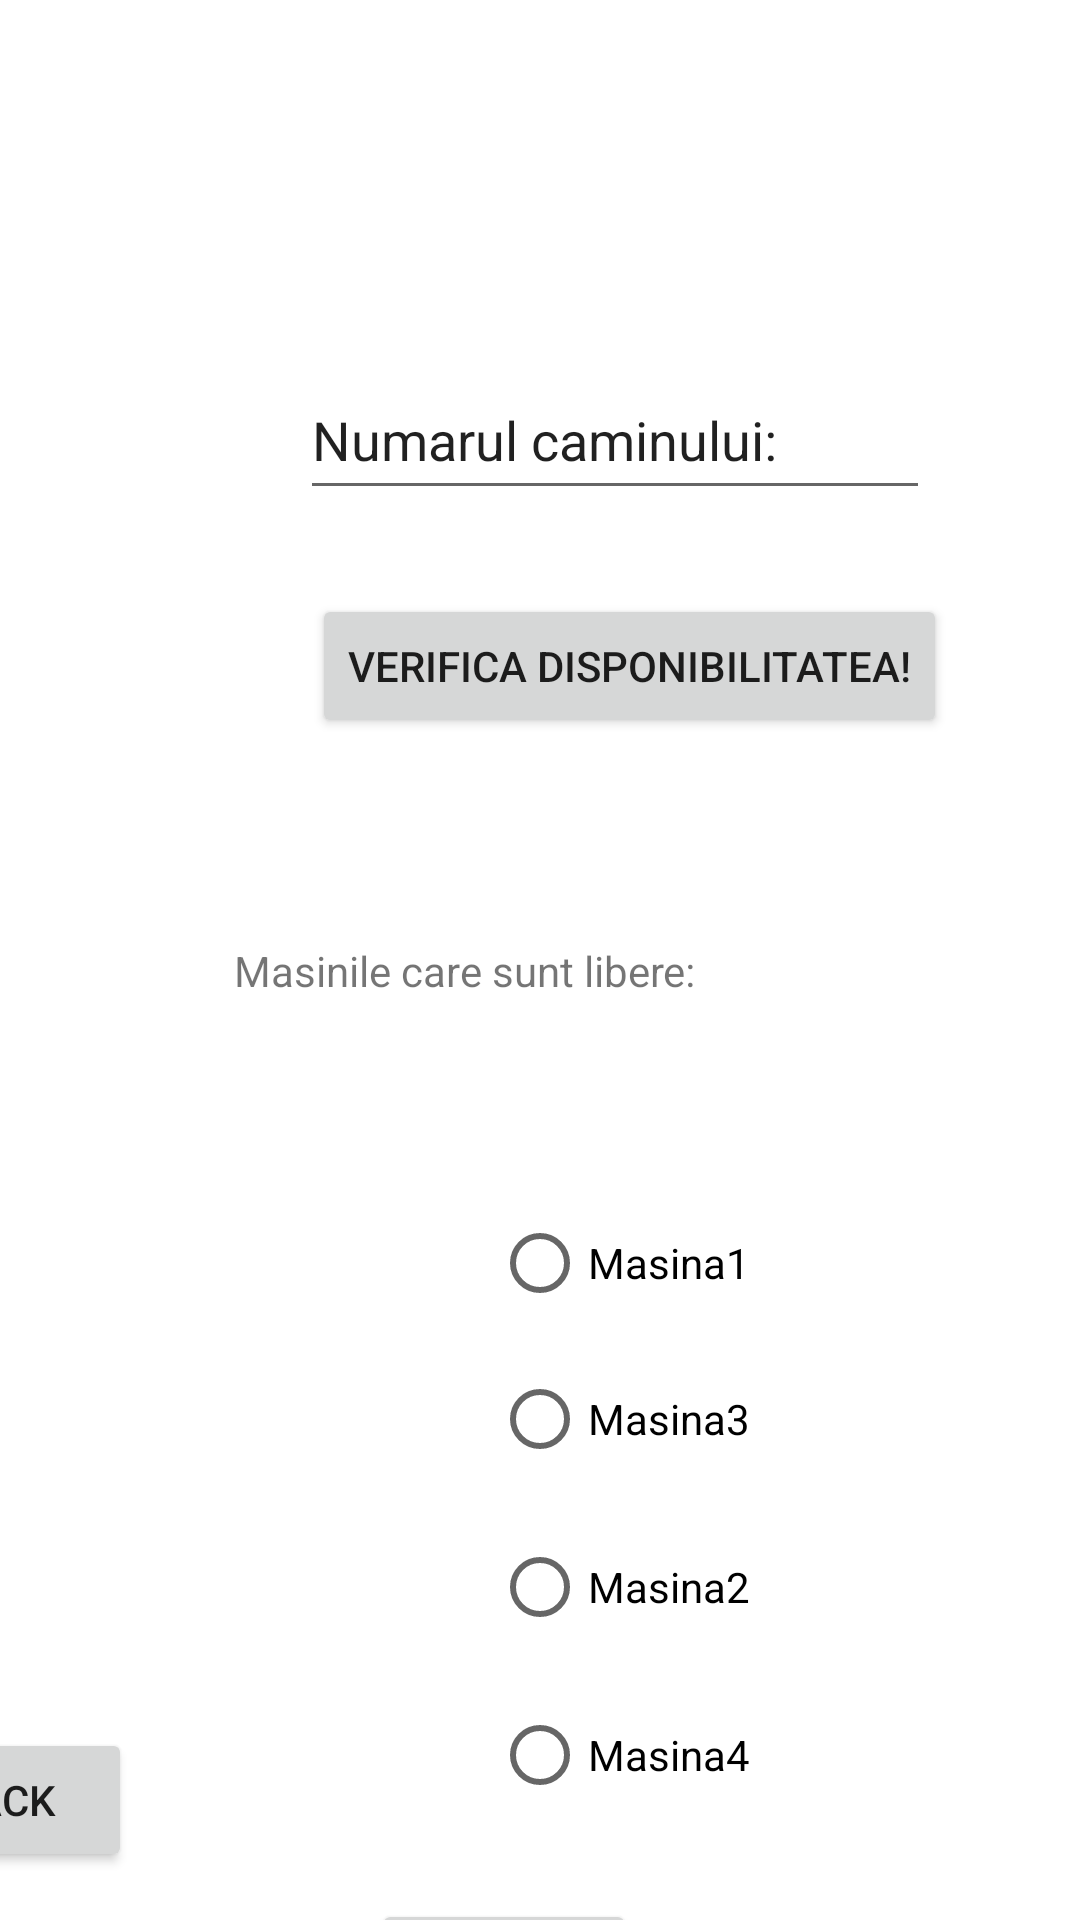

Write the Android layout XML for this screen, with the resource values it uses.
<!-- AndroidManifest.xml: application theme Theme.MyApplication -->
<!-- res/layout/camineactivity.xml -->
<?xml version="1.0" encoding="utf-8"?>
<androidx.constraintlayout.widget.ConstraintLayout xmlns:android="http://schemas.android.com/apk/res/android"
    xmlns:app="http://schemas.android.com/apk/res-auto"
    xmlns:tools="http://schemas.android.com/tools"
    android:layout_width="match_parent"
    android:layout_height="match_parent">

    <Button
        android:id="@+id/backbtn1"
        android:layout_width="wrap_content"
        android:layout_height="wrap_content"
        android:layout_marginEnd="316dp"
        android:layout_marginBottom="16dp"
        android:text="Back"
        app:layout_constraintBottom_toBottomOf="parent"
        app:layout_constraintEnd_toEndOf="parent"
        tools:ignore="MissingConstraints,VisualLintBounds" />

    <EditText
        android:id="@+id/editTextText"
        android:layout_width="wrap_content"
        android:layout_height="50dp"
        android:layout_marginStart="100dp"
        android:layout_marginTop="120dp"
        android:ems="10"
        android:inputType="text"
        android:text="Numarul caminului:"
        app:layout_constraintStart_toStartOf="parent"
        app:layout_constraintTop_toTopOf="parent" />

    <Button
        android:id="@+id/button"
        android:layout_width="wrap_content"
        android:layout_height="wrap_content"
        android:layout_marginStart="104dp"
        android:layout_marginTop="28dp"
        android:text="Verifica disponibilitatea!"
        app:layout_constraintStart_toStartOf="parent"
        app:layout_constraintTop_toBottomOf="@+id/editTextText" />

    <TextView
        android:id="@+id/textView2"
        android:layout_width="wrap_content"
        android:layout_height="wrap_content"
        android:layout_marginTop="68dp"
        android:layout_marginEnd="128dp"
        android:text="Masinile care sunt libere:"
        app:layout_constraintEnd_toEndOf="parent"
        app:layout_constraintTop_toBottomOf="@+id/button" />

    <RadioGroup
        android:id="@+id/radioGroup"
        android:layout_width="wrap_content"
        android:layout_height="wrap_content"
        android:layout_marginStart="164dp"
        android:layout_marginTop="36dp"
        app:layout_constraintStart_toStartOf="parent"
        app:layout_constraintTop_toBottomOf="@+id/textView2">

        <RadioButton
            android:id="@+id/masina1"
            android:layout_width="wrap_content"
            android:layout_height="wrap_content"
            android:layout_marginTop="28dp"
            android:layout_marginEnd="160dp"
            android:text="Masina1"
            app:layout_constraintEnd_toEndOf="parent"
            app:layout_constraintTop_toBottomOf="@+id/textView2" />

        <RadioButton
            android:id="@+id/masina3"
            android:layout_width="wrap_content"
            android:layout_height="wrap_content"
            android:layout_marginTop="4dp"
            android:layout_marginEnd="160dp"
            android:text="Masina3"
            app:layout_constraintEnd_toEndOf="parent"
            app:layout_constraintTop_toBottomOf="@+id/masina2" />

        <RadioButton
            android:id="@+id/masina2"
            android:layout_width="wrap_content"
            android:layout_height="wrap_content"
            android:layout_marginTop="8dp"
            android:layout_marginEnd="160dp"
            android:text="Masina2"
            app:layout_constraintEnd_toEndOf="parent"
            app:layout_constraintTop_toBottomOf="@+id/masina1" />

        <RadioButton
            android:id="@+id/masina4"
            android:layout_width="wrap_content"
            android:layout_height="wrap_content"
            android:layout_marginTop="8dp"
            android:layout_marginEnd="160dp"
            android:text="Masina4"
            app:layout_constraintEnd_toEndOf="parent"
            app:layout_constraintTop_toBottomOf="@+id/masina3" />
    </RadioGroup>

    <Button
        android:id="@+id/rezervabtn"
        android:layout_width="wrap_content"
        android:layout_height="wrap_content"
        android:layout_marginTop="24dp"
        android:layout_marginEnd="148dp"
        android:text="Rezerva"
        app:layout_constraintEnd_toEndOf="parent"
        app:layout_constraintTop_toBottomOf="@+id/radioGroup" />


</androidx.constraintlayout.widget.ConstraintLayout>
<!-- resources referenced by this layout -->
<resources>
  <style name="Theme.MyApplication" parent="Theme.MaterialComponents.DayNight">
          
          <item name="colorPrimary">@color/purple_500</item>
          <item name="colorPrimaryVariant">@color/purple_700</item>
          <item name="colorOnPrimary">@color/white</item>
          
          <item name="colorSecondary">@color/teal_200</item>
          <item name="colorSecondaryVariant">@color/teal_700</item>
          <item name="colorOnSecondary">@color/black</item>
          
          <item name="android:statusBarColor">?attr/colorPrimaryVariant</item>
          
      </style>
  <!-- not gathered from this repository: default colours our renderer supplied (Android Studio template values) -->
  <color name="purple_500">#FF6200EE</color>
  <color name="purple_700">#FF3700B3</color>
  <color name="teal_200">#FF03DAC5</color>
  <color name="teal_700">#FF018786</color>
  <color name="black">#FF000000</color>
  <color name="white">#FFFFFFFF</color>
</resources>
